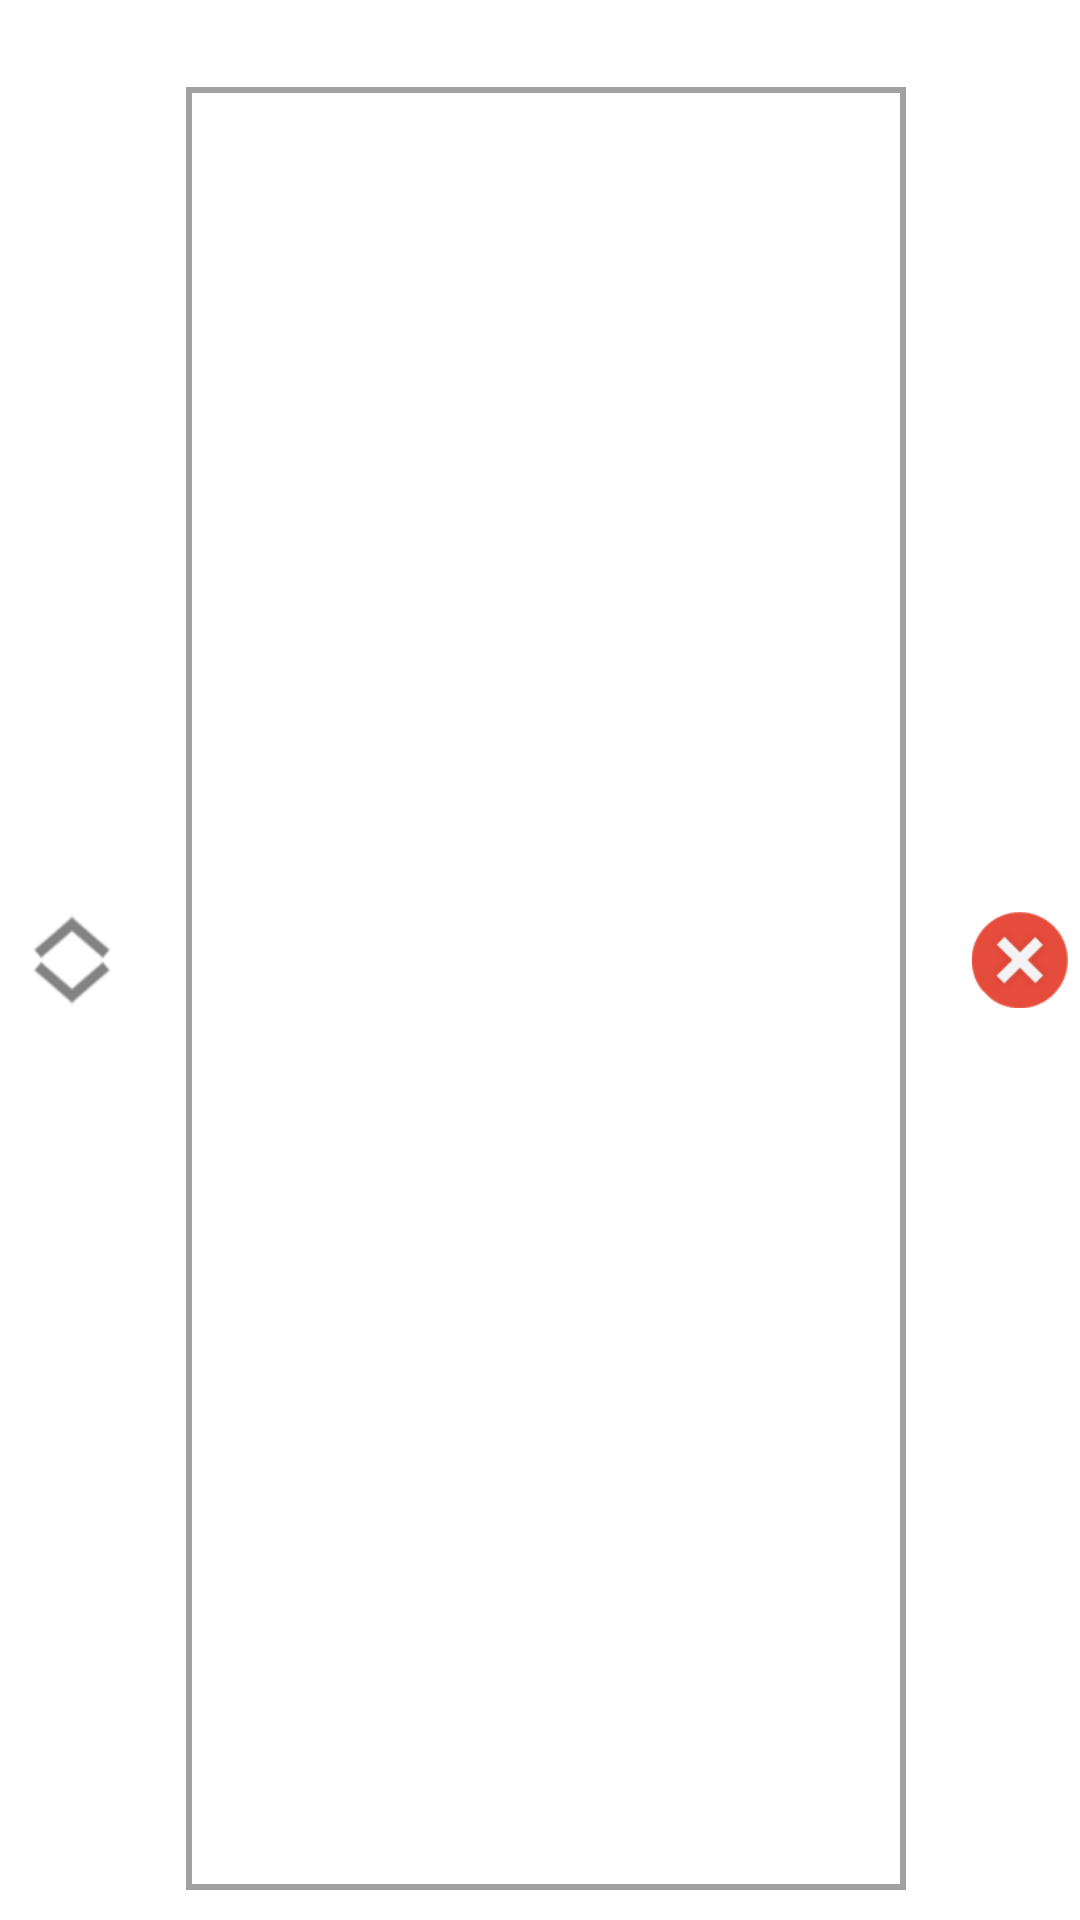

Here is an Android app screen rendered from its layout file. Give the layout XML and the strings, colors and styles it references.
<!-- AndroidManifest.xml: fallback theme Theme.MaterialComponents.DayNight.NoActionBar -->
<!-- res/layout/color_filter_item.xml -->
<?xml version="1.0" encoding="utf-8"?>
<LinearLayout xmlns:android="http://schemas.android.com/apk/res/android"
    android:layout_width="match_parent"
    android:layout_height="72dp"
    android:layout_marginTop="8dp"
    android:layout_marginBottom="8dp"
    android:orientation="horizontal"
    android:descendantFocusability="blocksDescendants"
    android:background="#fff">

    <ImageView
        android:id="@+id/drag_view"
        android:layout_width="48dp"
        android:layout_height="match_parent"
        android:src="@drawable/ic_drag"
        android:paddingStart="4dp"
        android:paddingEnd="4dp"
        android:scaleType="fitCenter"/>

    <LinearLayout
        android:layout_width="0dp"
        android:layout_height="match_parent"
        android:layout_weight="1"
        android:layout_marginStart="4dp"
        android:layout_marginEnd="8dp"
        android:orientation="vertical">

        <TextView
            android:id="@+id/title"
            android:layout_width="wrap_content"
            android:layout_height="wrap_content"
            style="@style/filter_label" />

        <FrameLayout
            android:layout_width="match_parent"
            android:layout_height="match_parent"
            android:layout_margin="10dp">

            <View
                android:id="@+id/color"
                android:layout_width="match_parent"
                android:layout_height="match_parent"
                />
            <ImageView
                android:layout_width="match_parent"
                android:layout_height="match_parent"
                android:src="@drawable/tint_color_border"/>
        </FrameLayout>

    </LinearLayout>

    <ImageView
        android:id="@+id/remove_filter"
        android:layout_width="40dp"
        android:layout_height="match_parent"
        android:paddingStart="4dp"
        android:paddingEnd="4dp"
        android:src="@drawable/ic_remove_filter"
        android:scaleType="fitCenter"/>

</LinearLayout>
<!-- resources referenced by this layout -->
<resources>
  <!-- drawable ic_drag: png bitmap (drawable-hdpi, 936 bytes) -->
  <!-- drawable ic_remove_filter: png bitmap (drawable-hdpi, 1806 bytes) -->
  <!-- drawable tint_color_border (drawable) -->
  <?xml version="1.0" encoding="utf-8"?>
  <shape xmlns:android="http://schemas.android.com/apk/res/android"
      android:shape="rectangle">
  
      <stroke android:color="#80444444"
          android:width="2dp"/>
  
  </shape>
  <style name="filter_label">
          <item name="android:textAllCaps">true</item>
          <item name="android:textStyle">bold</item>
          <item name="android:fontFamily">sans-serif-condensed</item>
      </style>
</resources>
